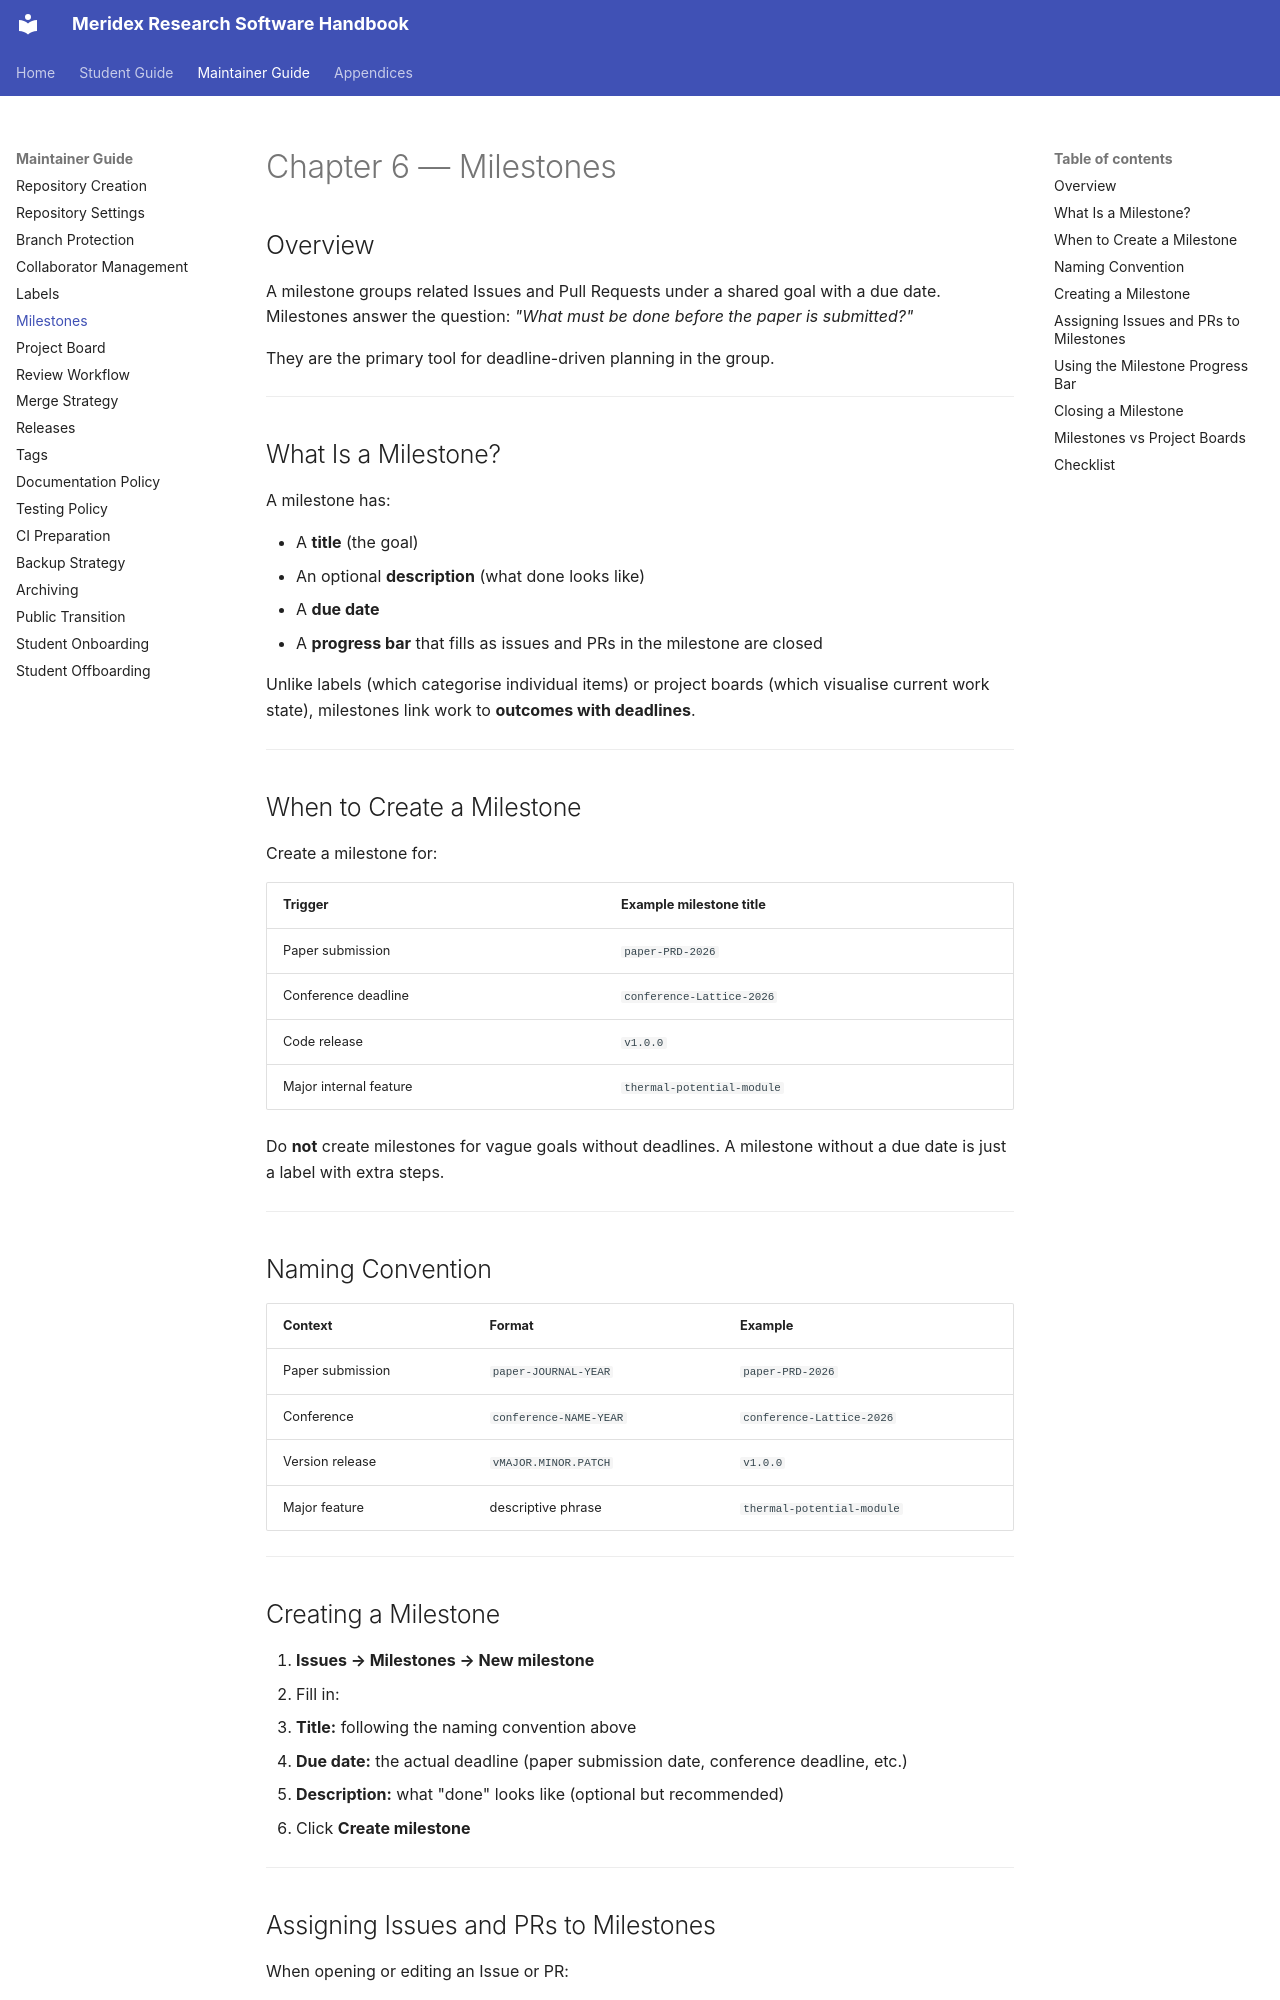

repository: Meridex/CodingHandbook · page: maintainer/06-milestones/index.html · generator: mkdocs

# Chapter 6 — Milestones

## Overview

A milestone groups related Issues and Pull Requests under a shared goal with a due date.
Milestones answer the question: *"What must be done before the paper is submitted?"*

They are the primary tool for deadline-driven planning in the group.

---

## What Is a Milestone?

A milestone has:

- A **title** (the goal)
- An optional **description** (what done looks like)
- A **due date**
- A **progress bar** that fills as issues and PRs in the milestone are closed

Unlike labels (which categorise individual items) or project boards (which visualise
current work state), milestones link work to **outcomes with deadlines**.

---

## When to Create a Milestone

Create a milestone for:

| Trigger | Example milestone title |
|---------|------------------------|
| Paper submission | `paper-PRD-2026` |
| Conference deadline | `conference-Lattice-2026` |
| Code release | `v1.0.0` |
| Major internal feature | `thermal-potential-module` |

Do **not** create milestones for vague goals without deadlines.
A milestone without a due date is just a label with extra steps.

---

## Naming Convention

| Context | Format | Example |
|---------|--------|---------|
| Paper submission | `paper-JOURNAL-YEAR` | `paper-PRD-2026` |
| Conference | `conference-NAME-YEAR` | `conference-Lattice-2026` |
| Version release | `vMAJOR.MINOR.PATCH` | `v1.0.0` |
| Major feature | descriptive phrase | `thermal-potential-module` |

---

## Creating a Milestone

1. **Issues → Milestones → New milestone**
2. Fill in:
   - **Title:** following the naming convention above
   - **Due date:** the actual deadline (paper submission date, conference deadline, etc.)
   - **Description:** what "done" looks like (optional but recommended)
3. Click **Create milestone**

---
